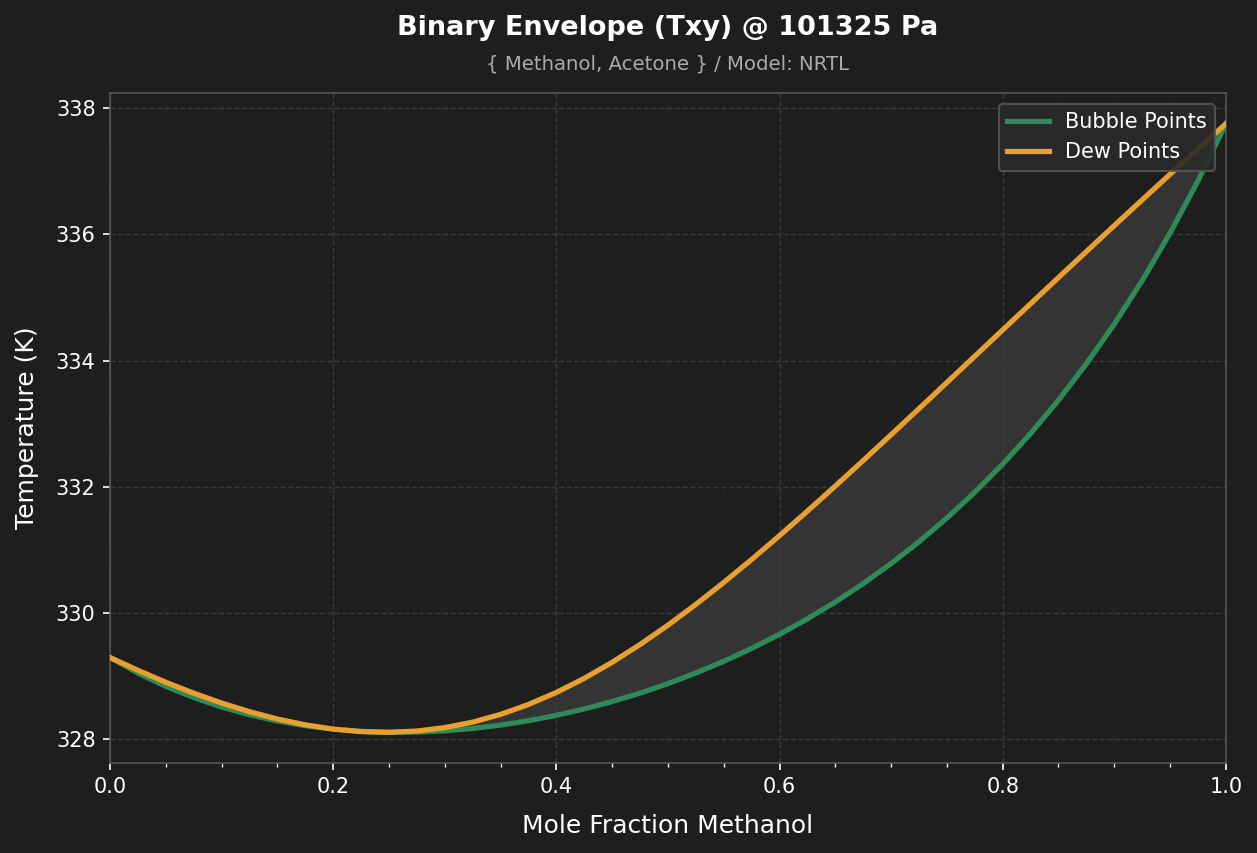

Values plotted in this chart, from the file beside it:
x1, T_bubble_K, T_bubble_C, T_dew_K, T_dew_C
0.0, 329.3, 56.14, 329.3, 56.14
0.025, 329, 55.89, 329.1, 55.94
0.05, 328.8, 55.68, 328.9, 55.75
0.075, 328.7, 55.5, 328.7, 55.57
0.1, 328.5, 55.36, 328.6, 55.42
0.125, 328.4, 55.23, 328.4, 55.28
0.15, 328.3, 55.13, 328.3, 55.17
0.175, 328.2, 55.06, 328.2, 55.07
0.2, 328.2, 55, 328.2, 55.01
0.225, 328.1, 54.97, 328.1, 54.96
0.25, 328.1, 54.95, 328.1, 54.95
0.275, 328.1, 54.96, 328.1, 54.98
0.3, 328.1, 54.98, 328.2, 55.03
0.325, 328.2, 55.02, 328.3, 55.12
0.35, 328.2, 55.07, 328.4, 55.24
0.375, 328.3, 55.14, 328.5, 55.4
0.4, 328.4, 55.22, 328.7, 55.59
0.425, 328.5, 55.32, 329, 55.81
0.45, 328.6, 55.44, 329.2, 56.06
0.475, 328.7, 55.58, 329.5, 56.35
0.5, 328.9, 55.73, 329.8, 56.65
0.525, 329, 55.89, 330.1, 56.98
0.55, 329.2, 56.08, 330.5, 57.33
0.575, 329.4, 56.28, 330.8, 57.7
0.6, 329.7, 56.51, 331.2, 58.07
0.625, 329.9, 56.75, 331.6, 58.46
0.65, 330.2, 57.02, 332, 58.86
0.675, 330.5, 57.31, 332.4, 59.26
0.7, 330.8, 57.63, 332.8, 59.67
0.725, 331.1, 57.98, 333.2, 60.09
0.75, 331.5, 58.35, 333.7, 60.5
0.775, 331.9, 58.76, 334.1, 60.92
0.8, 332.4, 59.21, 334.5, 61.33
0.825, 332.8, 59.69, 334.9, 61.75
0.85, 333.4, 60.22, 335.3, 62.16
0.875, 333.9, 60.8, 335.7, 62.58
0.9, 334.6, 61.43, 336.1, 62.99
0.925, 335.3, 62.12, 336.5, 63.4
0.95, 336, 62.87, 337, 63.8
0.975, 336.8, 63.7, 337.4, 64.2
1.0, 337.8, 64.6, 337.8, 64.6
